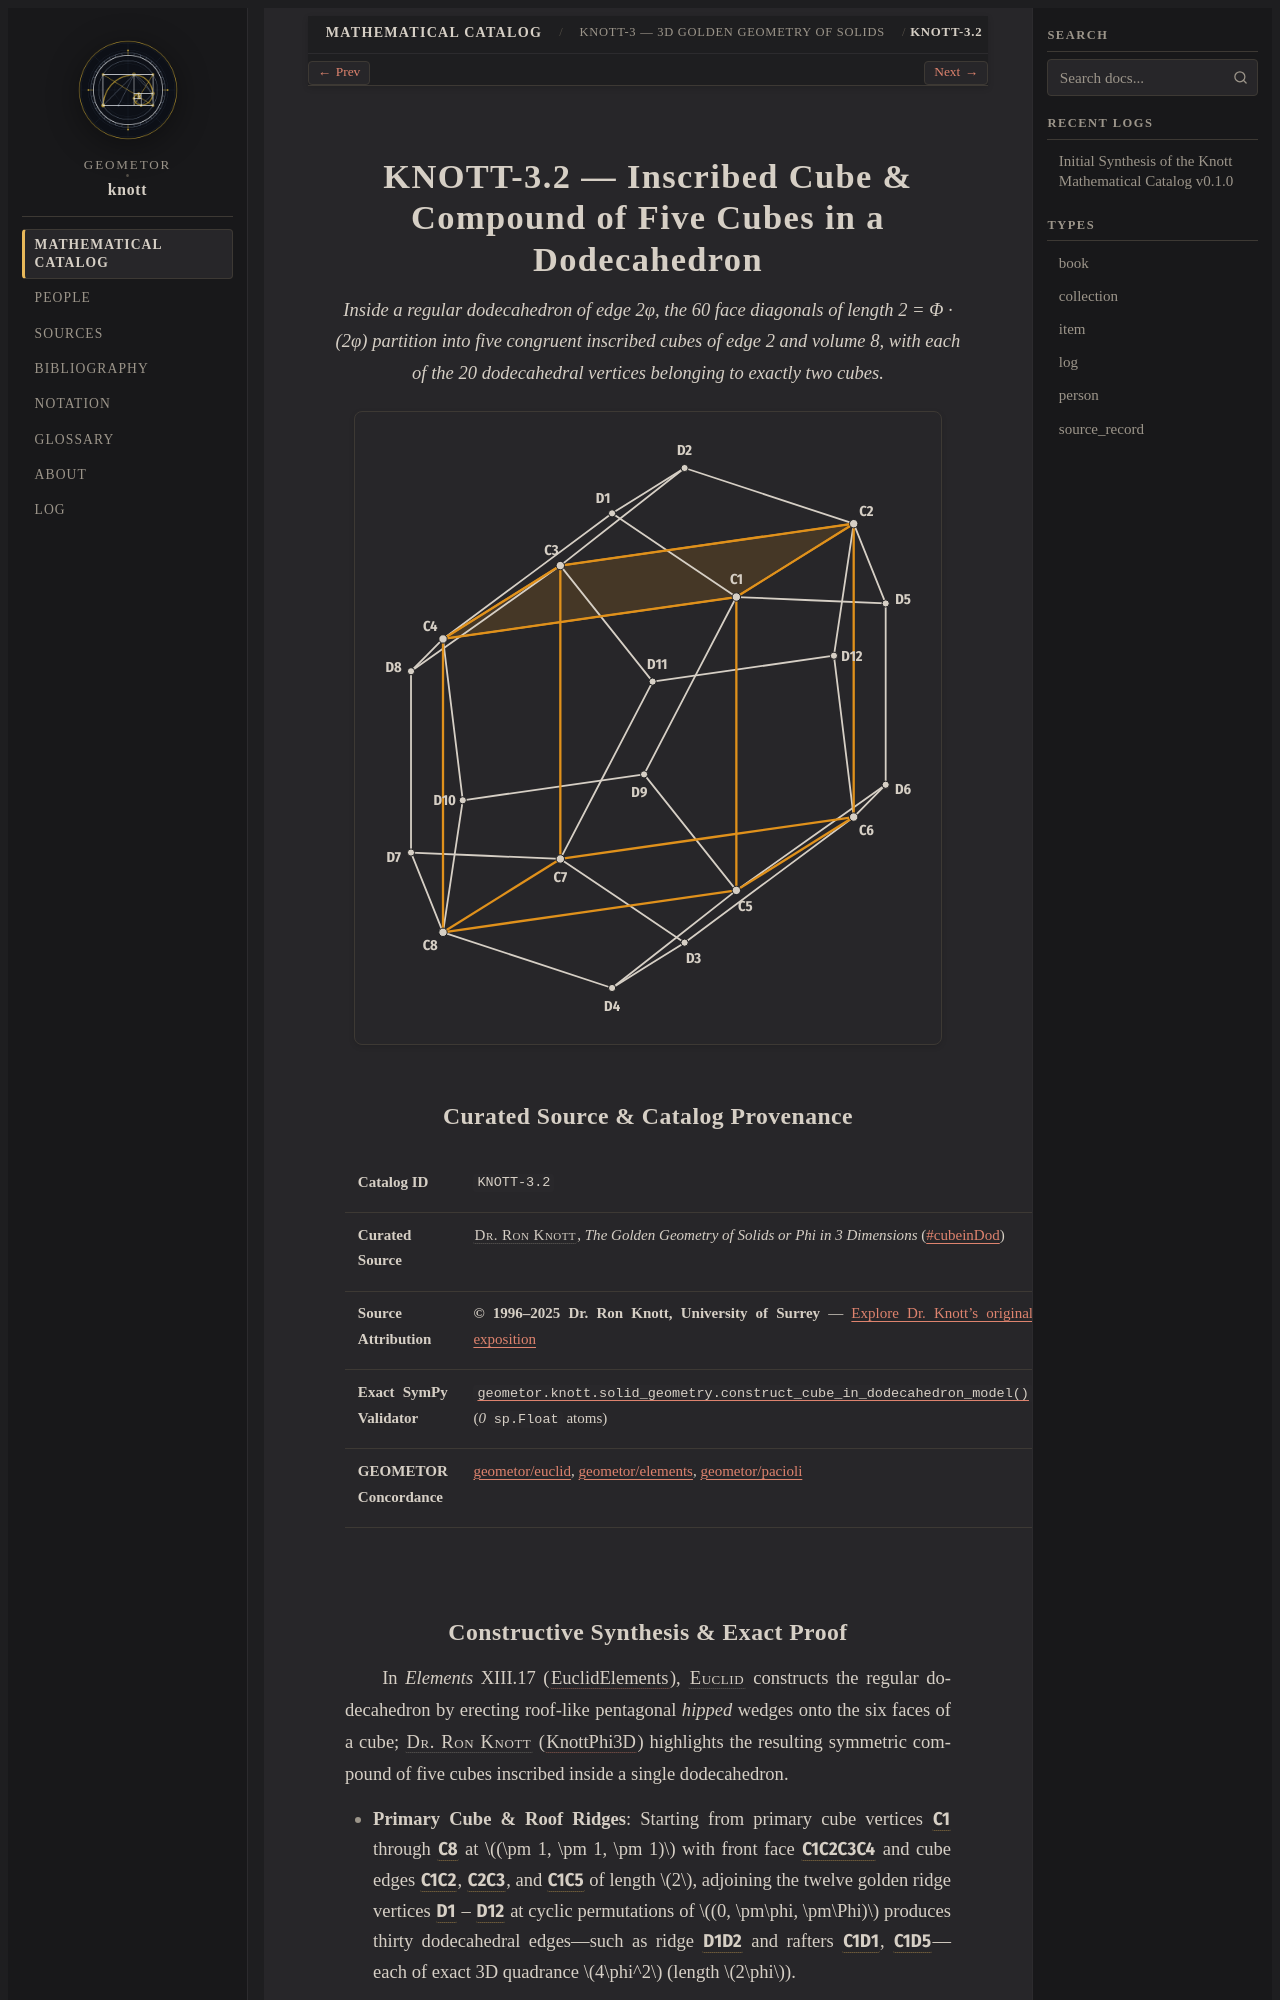

repository: geometor/knott · page: catalog/03-solid-geometry/02-five-cubes-in-dodecahedron/index.html · generator: sphinx

:type: item
:order: 2
:canonical_id: KNOTT-3.2

.. _knott-3-2:

=====================================================================
KNOTT-3.2 — Inscribed Cube & Compound of Five Cubes in a Dodecahedron
=====================================================================

.. enunciation::

   Inside a regular dodecahedron of edge 2φ, the 60 face diagonals of length 2 = Φ · (2φ) partition into five congruent inscribed cubes of edge 2 and volume 8, with each of the 20 dodecahedral vertices belonging to exactly two cubes.

.. picture:: knott-3-2.g1.svg

Curated Source & Catalog Provenance
-----------------------------------

.. list-table::
   :widths: 26 74

   * - **Catalog ID**
     - ``KNOTT-3.2``
   * - **Curated Source**
     - :person:`Dr. Ron Knott <knott>`, *The Golden Geometry of Solids or Phi in 3 Dimensions* (`#cubeinDod <https://r-knott.surrey.ac.uk/Fibonacci/phi3DGeom.html#cubeinDod>`_)
   * - **Source Attribution**
     - **© 1996–2025 Dr. Ron Knott, University of Surrey** — `Explore Dr. Knott's original exposition <https://r-knott.surrey.ac.uk/Fibonacci/phi3DGeom.html#cubeinDod>`_
   * - **Exact SymPy Validator**
     - :func:`geometor.knott.solid_geometry.construct_cube_in_dodecahedron_model` (`0` ``sp.Float`` atoms)
   * - **GEOMETOR Concordance**
     - `geometor/euclid <https://geometor.github.io/euclid/>`_, `geometor/elements <https://geometor.github.io/elements/>`_, `geometor/pacioli <https://geometor.github.io/pacioli/>`_
